Image classification data set "ProjectAkhirMultimedia" (M-2002/ProjectAkhirMultimedia on GitHub). Class labels (9): emprit ginger, jahe merah, jahe putih, kencur, kunyit hitam, kunyit kuning, kunyit putih, lengkuas, temulawak.

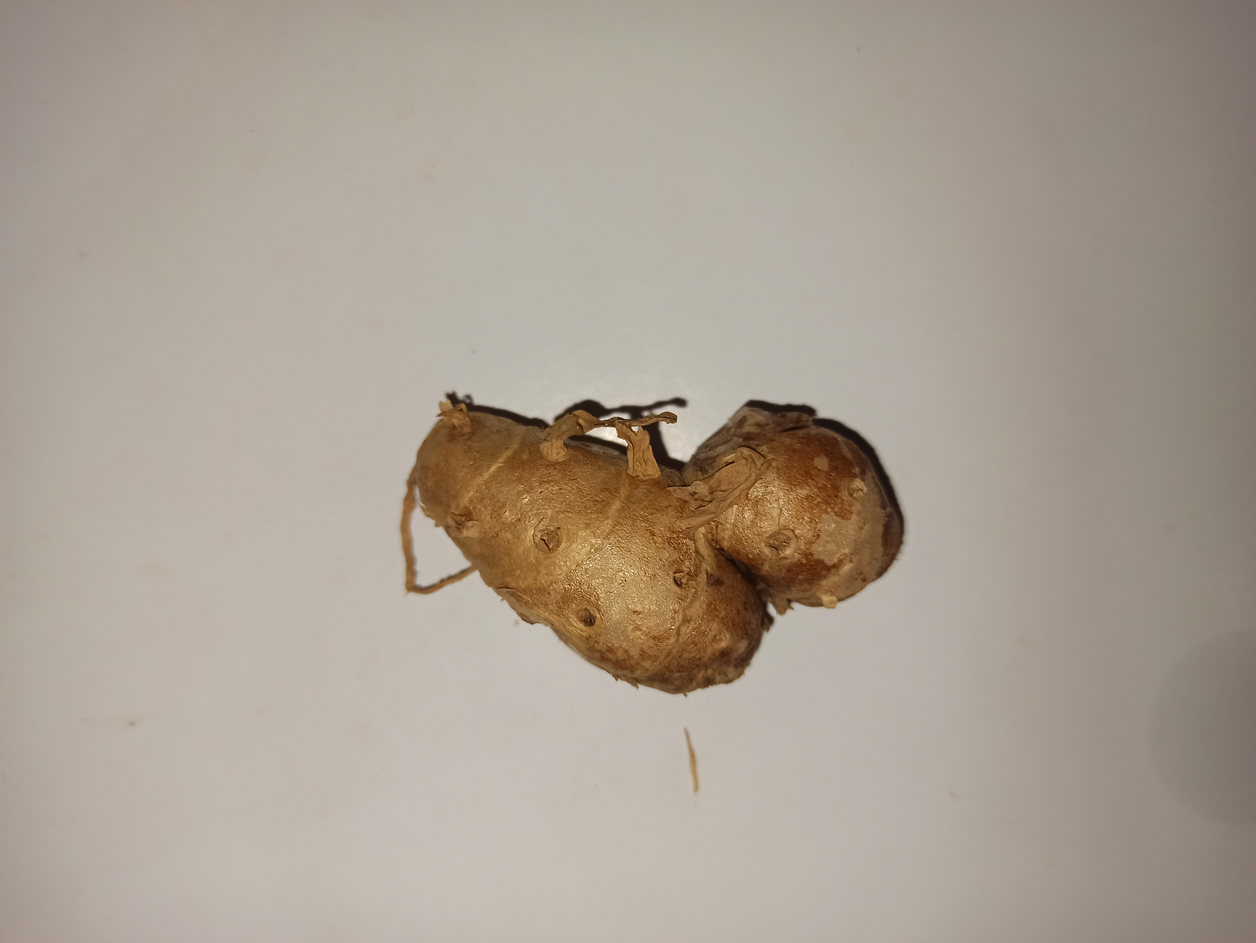
Label: kencur

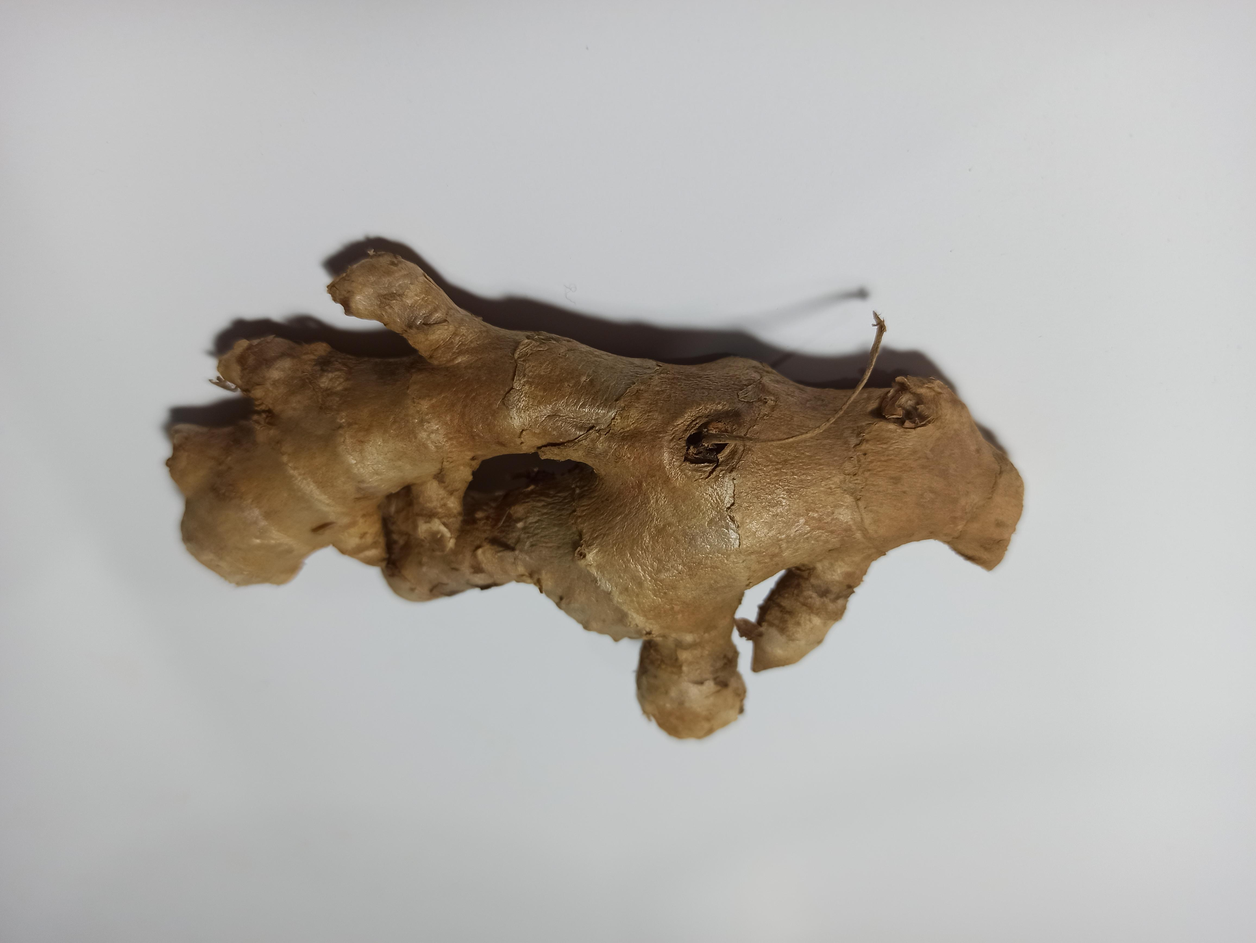
Label: emprit ginger

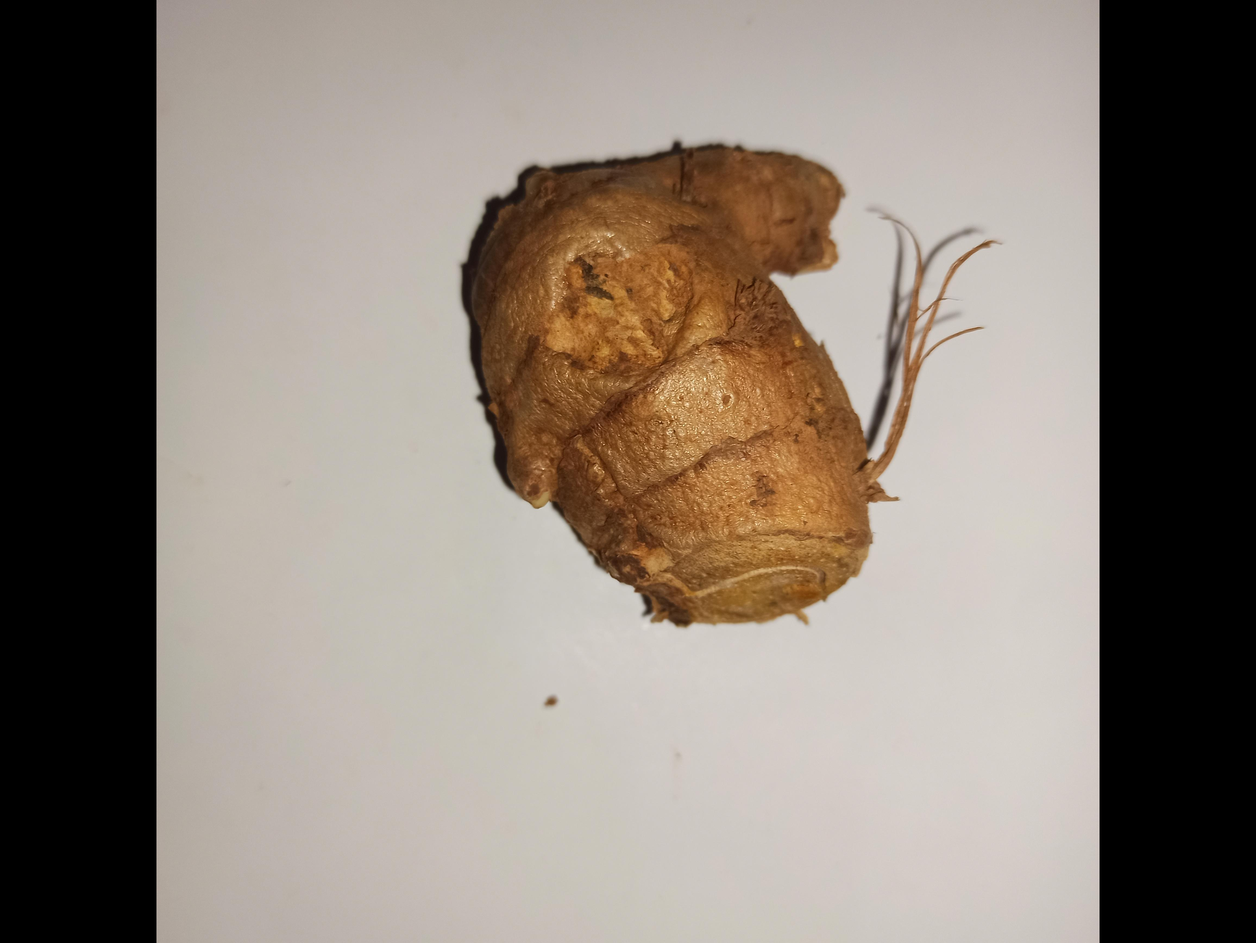
Label: temulawak

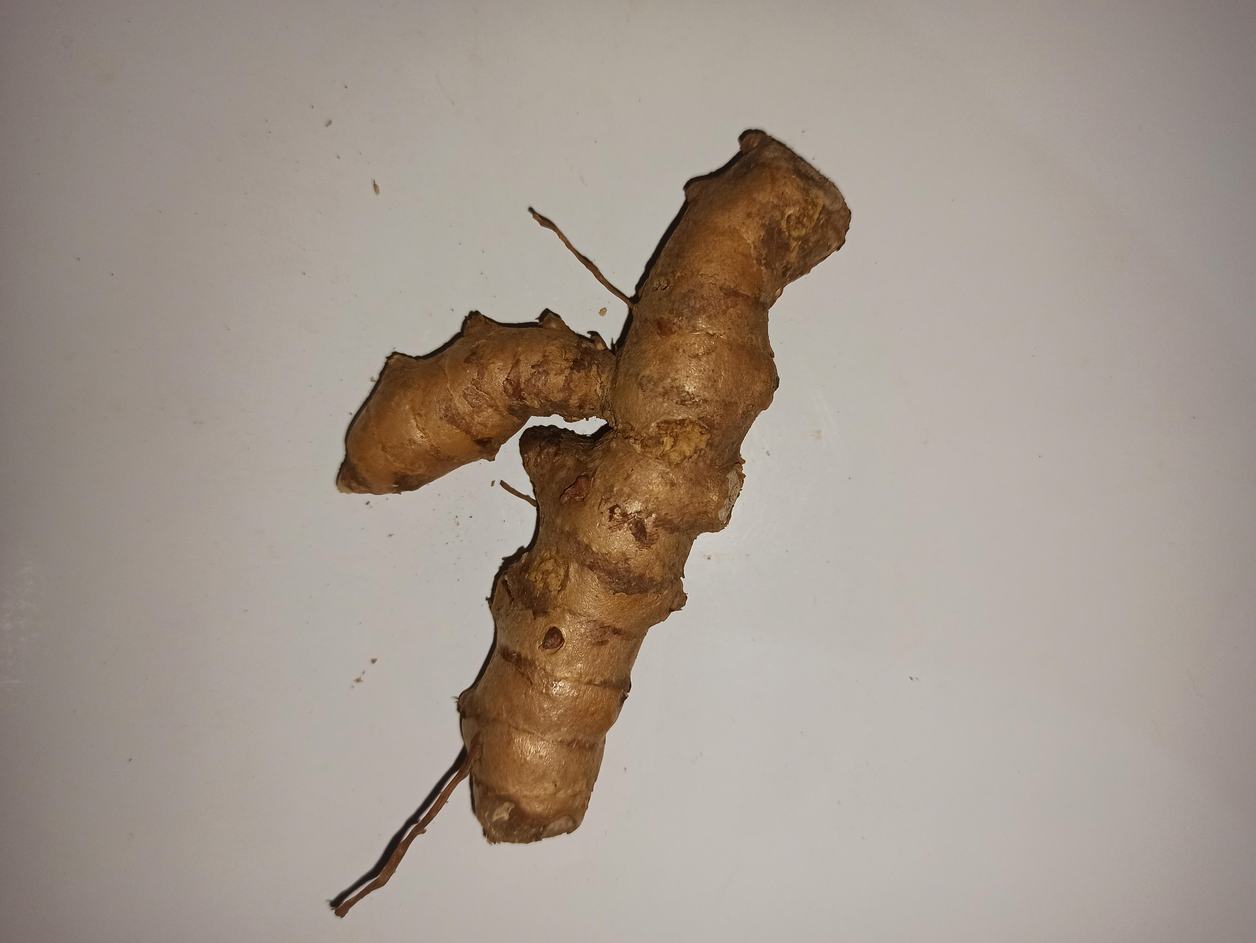
Label: kunyit kuning

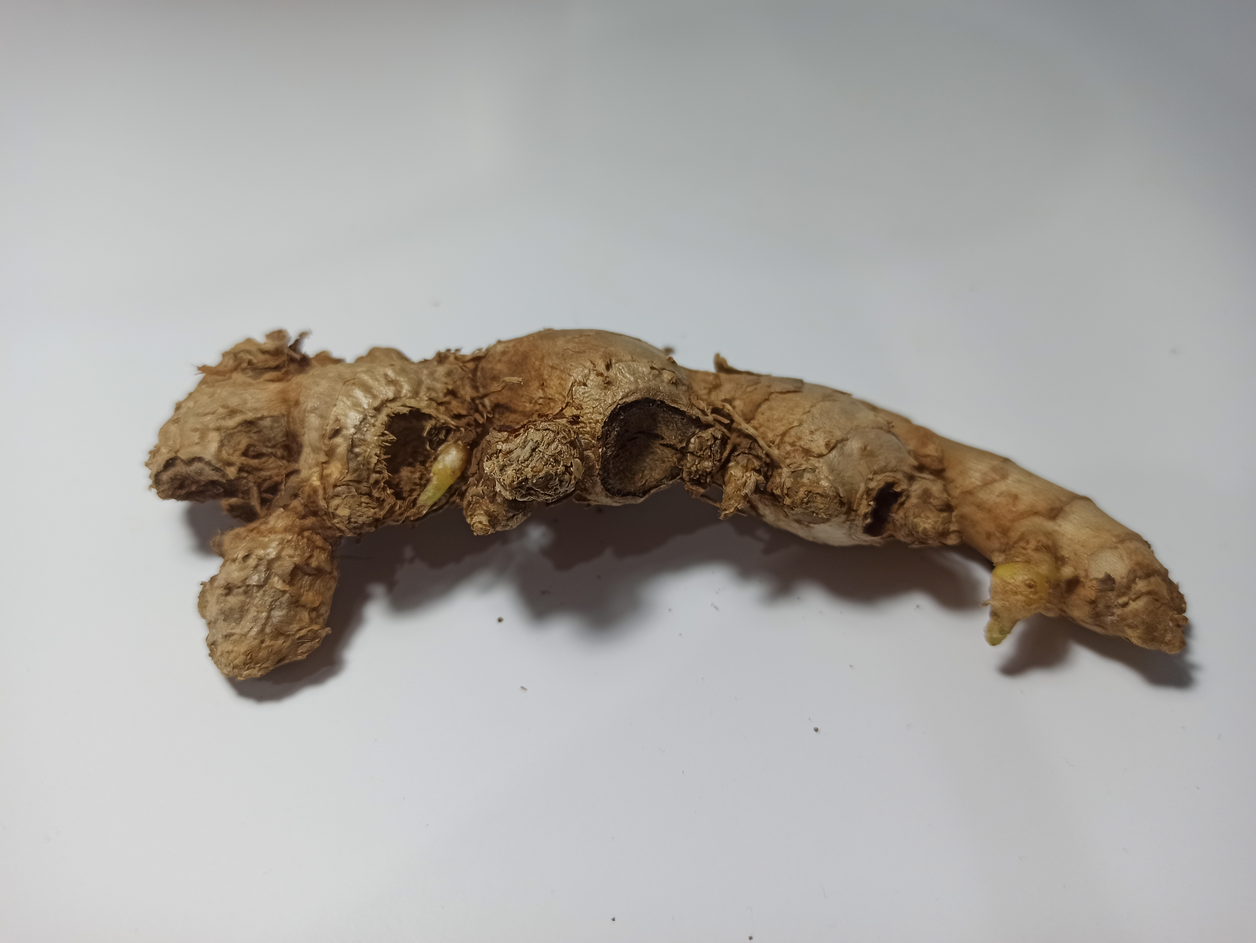
Label: jahe merah

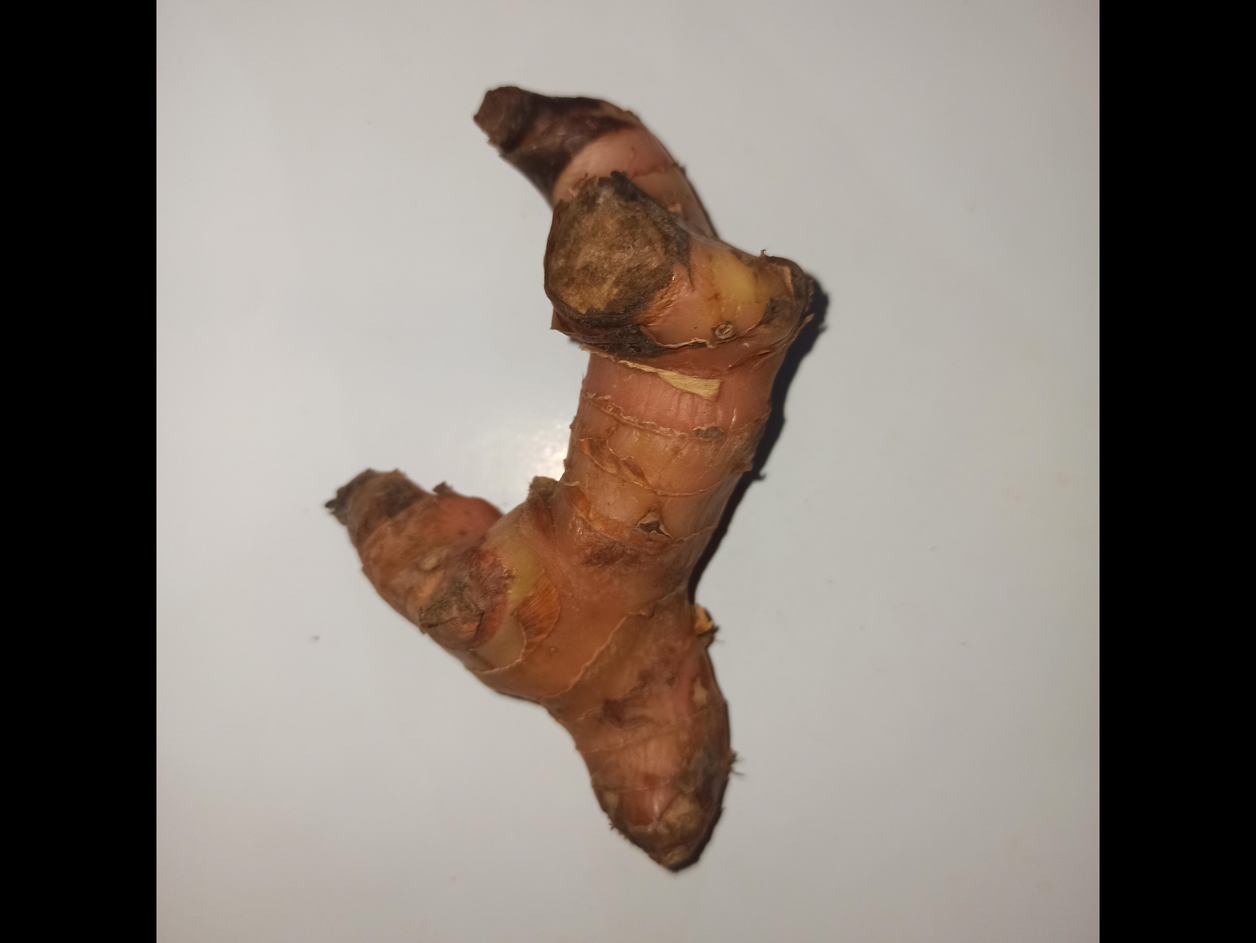
Label: lengkuas
